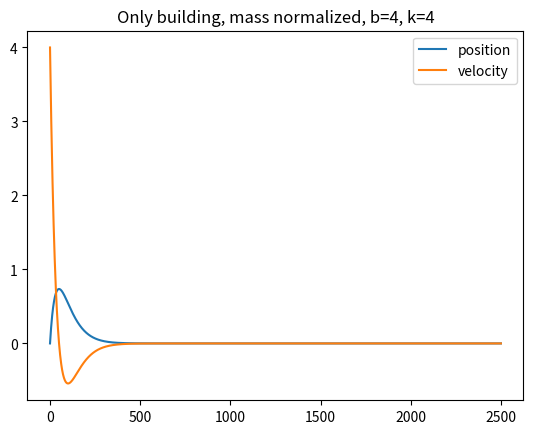

Reproduce this figure in Python.
import numpy as np
from scipy import integrate
import matplotlib.pyplot as plt

b = 4
k = 4
initial = [0, 4]


def solver(Y, t):
    return [Y[1], -k * Y[0] - b * Y[1]]


a_t = np.arange(0, 25.0, 0.01)
asol = integrate.odeint(solver, initial, a_t)
print(asol)
plt.title(f'Only building, mass normalized, b={b}, k={k}')
plt.plot(asol[:, 0], label='position')
plt.plot(asol[:, 1], label='velocity')
plt.legend()
plt.show()
